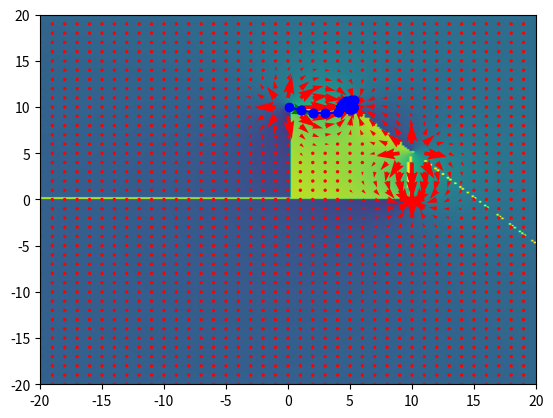

Python code for this plot:
import matplotlib.pyplot as plt
import numpy as np
import math

def atan_sum(f1, f2):
    y, x = f1
    z, w = f2
    return (y*w + x*z, x*w - y*z)

def atan_neg(f1):
    y,x = f1
    return -y, x

def edge_start(me_seg, them_pt):
    s1, s2 = me_seg
    angle = (s1[1] - s2[1], s1[0] - s2[0])
    p1 = (s1[1] - them_pt[1], s1[0] - them_pt[0])
    return math.atan2(*atan_sum(atan_neg(p1), angle))

def edge_end(me_seg, them_pt):
    s1, s2 = me_seg
    angle = (s1[1] - s2[1], s1[0] - s2[0])
    p1 = (s2[1] - them_pt[1], s2[0] - them_pt[0])
    return math.atan2(*atan_sum(p1, atan_neg(angle)))

def edge_start_baseline(me_seg):
    s1, s2 = me_seg
    angle = (s2[1] - s1[1], s2[0] - s1[0])
    return math.atan2(*angle)

def edge_end_baseline(me_seg):
    s1, s2 = me_seg
    angle = (s1[1] - s2[1], s1[0] - s2[0])
    return math.atan2(*angle)

def get_winding(pos, segs):
    accum = 0
    for seg in segs:
        accum += edge_start(seg, pos)
        accum += edge_end(seg, pos)
    return accum

def get_angle(pos, segs, dangling_end, target):
    accum = 0
    for seg in segs:
        accum += edge_start(seg, pos)
        accum += edge_end(seg, pos)

    base = edge_end_baseline(dangling_end)
    return (base - accum) + target + math.pi

def get_angle_backwards(pos, segs, dangling_start, target):
    accum = 0
    for seg in segs:
        accum -= edge_start(seg, pos)
        accum -= edge_end(seg, pos)

    base = edge_start_baseline(dangling_start)
    return (base - accum) + target + math.pi

def angle_to_delta(theta):
    delta_x = math.cos(theta)
    delta_y = math.sin(theta)
    return np.array([delta_x, delta_y])

def grad(ox,oy,pt):
    px,py = pt
    x = ox - px
    y = oy - py
    gx = -y/(x**2 + y**2)
    gy = x/(x**2 + y**2)
    return (gx, gy)

def contour_left(ox, oy, pt):
    gx, gy = grad(ox, oy, pt)
    return (-gy, gx)

def contour_right(ox, oy, pt):
    gx, gy = grad(ox, oy, pt)
    return (gy, -gx)

def sum_contour(x, y, segs):
    ax = 0
    ay = 0
    for start, end in segs:
        # Adding 0.00001 to avoid undefined errors due to finding contour eactly on a segment point
        cx, cy = contour_right(x+0.00001,y+0.00001,start)
        ax += cx
        ay += cy
        cx, cy = contour_left(x+0.00001,y+0.00001,end)
        ax += cx
        ay += cy
    return (ax, ay)

def vecnorm(pt):
    x, y = pt
    dist = math.sqrt(x**2 + y**2)
    return (x / dist, y / dist)

segs = [
    ((0,10),(0,0)),
    ((0,0),(10,0)),
    ((10,5),(5,10)),
]

background = np.zeros((200,200))
for posxa in range(200):
    for posya in range(200):
        posx = (posxa - 100) * 0.2
        posy = (posya - 100) * 0.2
        winding = get_winding((posx, posy), segs)
        if abs(winding - math.pi) < .1:
            winding = math.pi*2
        background[199-posya][posxa] = winding

for x in range(-20,20, 1):
    for y in range(-20,20, 1):
        ax, ay = sum_contour(x,y,segs)
        if abs(ax) > 1000 or abs(ay) > 1000:
            continue
        plt.quiver(x,y, ax, ay, color=['r'], scale=21)

start = segs[0][0]
end = segs[0][1]
# find the segment I am a part of
my_seg = next(filter(lambda seg: seg[0] == start, segs))
# find all other segments
other_segs = list(filter(lambda seg: seg[0] != start, segs))
angle_forward = get_angle_backwards(start, other_segs, my_seg, math.pi) 
delta = angle_to_delta(angle_forward)
pos = start + (delta * 0.1)
plt.quiver(*start, *delta, color=['g'], scale=21)
for i in range(100):
    delt = vecnorm(sum_contour(*pos, segs))
    plt.plot([pos[0], pos[0] + delt[0]], [pos[1], pos[1] + delt[1]], 'bo', linestyle="-")
    pos += delt


plt.imshow(background, aspect='auto', cmap='viridis', extent=[-20, 20, -20, 20], vmin=-math.pi, vmax=math.pi*2)

plt.show()